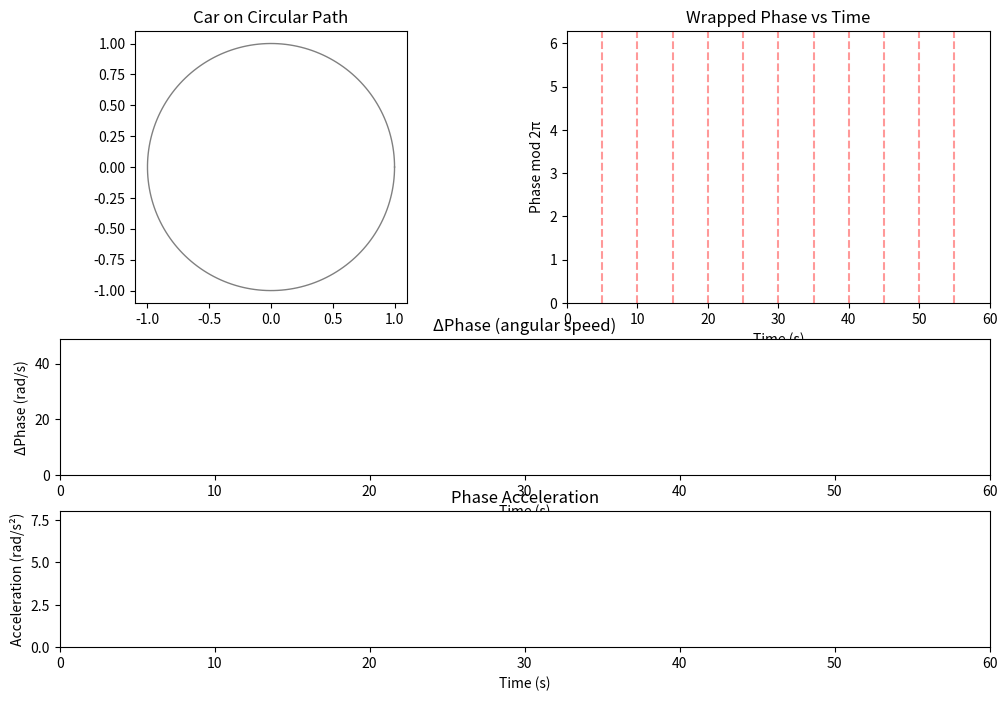

Write the Python code that produced this figure. (Note: this script raises an exception after producing the figure.)
# import numpy as np
# import matplotlib.pyplot as plt
# import matplotlib.animation as animation
#
# # Simulation parameters
# T = 10  # total time (seconds)
# dt = 0.05  # time step
# times = np.arange(0, T, dt)
#
# # Adjustable parameters (try changing these)
# omega0 = 2.0  # initial speed (radians/s)
# accel = 5.0  # acceleration (radians/s^2)
# phi0 = 0.0  # initial phase (radians)
#
# # Compute true and wrapped phase
# true_phase = phi0 + omega0 * times + 0.5 * accel * times ** 2
# wrapped_phase = np.mod(true_phase, 2 * np.pi)
#
# # Setup figure
# fig, ax = plt.subplots(1, 2, figsize=(10, 5))
# ax_circle, ax_phase = ax
#
# # Draw circle (representing the ring)
# theta = np.linspace(0, 2 * np.pi, 200)
# ax_circle.plot(np.cos(theta), np.sin(theta), 'gray', lw=1)
# ax_circle.set_aspect('equal', 'box')
# ax_circle.set_title('Car on Circular Path')
# car_point, = ax_circle.plot([], [], 'ro', ms=10)
#
# # Plot phase vs time
# ax_phase.set_xlim(0, T)
# ax_phase.set_ylim(0, 2 * np.pi)
# ax_phase.set_title('Wrapped Phase (radians)')
# ax_phase.set_xlabel('Time (s)')
# ax_phase.set_ylabel('Phase mod 2π')
# phase_line, = ax_phase.plot([], [], 'b-')
# true_line, = ax_phase.plot([], [], 'r--', alpha=0.4, label='True (unwrapped % 2π)')
# ax_phase.legend()
#
#
# # Update function for animation
# def update(frame):
#     t = times[:frame]
#     phase_line.set_data(t, wrapped_phase[:frame])
#     true_line.set_data(t, np.mod(true_phase[:frame], 2 * np.pi))
#
#     # car position on circle
#     x = np.cos(wrapped_phase[frame])
#     y = np.sin(wrapped_phase[frame])
#     car_point.set_data(x, y)
#
#     return car_point, phase_line, true_line
#
#
# ani = animation.FuncAnimation(
#     fig, update, frames=len(times), interval=50, blit=True, repeat=True
# )
#
# plt.tight_layout()
# plt.show()
#
#
# ###
#
#
#
# import numpy as np
# import matplotlib.pyplot as plt
# import matplotlib.animation as animation
#
# # Simulation parameters
# T = 20          # total time (s)
# dt = 0.05
# times = np.arange(0, T, dt)
#
# # Motion parameters
# omega0 = 0.2    # initial angular speed (rad/s)
# accel = 0.1     # angular acceleration (rad/s^2)
# phi0 = 0.0
#
# # Define reset times (seconds)
# reset_times = [5, 10.5, 15.2]  # try changing these (or make random)
# reset_indices = [np.argmin(np.abs(times - rt)) for rt in reset_times]
#
# # Compute true phase with resets
# true_phase = np.zeros_like(times)
# phi = phi0
# for i in range(1, len(times)):
#     if i in reset_indices:
#         phi = 0.0  # reset car position
#     else:
#         phi += (omega0 + accel * times[i]) * dt
#     true_phase[i] = phi
#
# wrapped_phase = np.mod(true_phase, 2*np.pi)
#
# # --- Plot setup ---
# fig, ax = plt.subplots(1, 2, figsize=(10, 5))
# ax_circle, ax_phase = ax
#
# # Circle plot
# theta = np.linspace(0, 2*np.pi, 200)
# ax_circle.plot(np.cos(theta), np.sin(theta), 'gray', lw=1)
# ax_circle.set_aspect('equal', 'box')
# ax_circle.set_title('Car on Circular Path')
# car_point, = ax_circle.plot([], [], 'ro', ms=10)
#
# # Phase vs time plot
# ax_phase.set_xlim(0, T)
# ax_phase.set_ylim(0, 2*np.pi)
# ax_phase.set_title('Wrapped Phase (with resets)')
# ax_phase.set_xlabel('Time (s)')
# ax_phase.set_ylabel('Phase mod 2π')
# phase_line, = ax_phase.plot([], [], 'b-', lw=2, label='Wrapped phase')
# ax_phase.legend()
# # mark reset times
# for rt in reset_times:
#     ax_phase.axvline(rt, color='r', linestyle='--', alpha=0.4)
#     ax_phase.text(rt, np.pi, 'RESET', rotation=90, color='r', ha='right', va='center')
#
# # Animation update
# def update(frame):
#     t = times[:frame]
#     phase_line.set_data(t, wrapped_phase[:frame])
#     # car position on circle
#     x = np.cos(wrapped_phase[frame])
#     y = np.sin(wrapped_phase[frame])
#     car_point.set_data(x, y)
#     return car_point, phase_line
#
# ani = animation.FuncAnimation(
#     fig, update, frames=len(times), interval=50, blit=True, repeat=True
# )
#
# plt.tight_layout()
# plt.show()
#
#
#
# import numpy as np
# import matplotlib.pyplot as plt
# import matplotlib.animation as animation
#
# # --- Simulation parameters ---
# T = 20.0          # total time (s)
# dt = 0.05
# times = np.arange(0.0, T + dt, dt)
#
# # Motion parameters
# omega0 = 3.0    # initial angular speed (rad/s)
# accel = 1.5     # angular acceleration (rad/s^2)
# phi0 = 0.0
#
# # Define reset times (seconds) -- change these or make random
# reset_times = [5.0, 10.5, 15.2]
#
# # Convert reset times to the nearest index (ints)
# reset_indices = [int(np.argmin(np.abs(times - rt))) for rt in reset_times]
# reset_indices = sorted(set(reset_indices))  # unique, sorted
#
# # --- Compute true phase with resets and record distances ---
# true_phase = np.zeros_like(times)
# phi = phi0
# distances = []  # phase before each reset
# last_reset_idx = 0
#
# for i in range(1, len(times)):
#     # simple kinematic increment (using current time for accel term)
#     phi += (omega0 + accel * times[i]) * dt
#
#     if i in reset_indices:
#         # record how far (phase) we got since last reset (phi currently before reset)
#         distances.append(phi)
#         phi = 0.0  # reset
#         last_reset_idx = i
#
#     true_phase[i] = phi
#
# # wrapped phase for visualization
# wrapped_phase = np.mod(true_phase, 2 * np.pi)
#
# # --- Plot setup ---
# fig = plt.figure(figsize=(12, 6))
# gs = fig.add_gridspec(2, 2, height_ratios=[2, 1])
#
# # Circle subplot
# ax_circle = fig.add_subplot(gs[0, 0])
# theta = np.linspace(0, 2 * np.pi, 200)
# ax_circle.plot(np.cos(theta), np.sin(theta), "gray", lw=1)
# ax_circle.set_aspect("equal", "box")
# ax_circle.set_title("Car on Circular Path")
# car_point, = ax_circle.plot([], [], "ro", ms=10)
#
# # Phase vs time subplot
# ax_phase = fig.add_subplot(gs[0, 1])
# ax_phase.set_xlim(0, T)
# ax_phase.set_ylim(0, 2 * np.pi)
# ax_phase.set_title("Wrapped Phase (with resets)")
# ax_phase.set_xlabel("Time (s)")
# ax_phase.set_ylabel("Phase mod 2π")
# phase_line, = ax_phase.plot([], [], "b-", lw=2, label="Wrapped phase")
# ax_phase.legend()
#
# # mark reset times on phase plot
# for rt in reset_times:
#     ax_phase.axvline(rt, color="r", linestyle="--", alpha=0.4)
#     ax_phase.text(rt, np.pi, "RESET", rotation=90, color="r", ha="right", va="center")
#
# # Distance bars subplot (bottom)
# ax_diff = fig.add_subplot(gs[1, :])
# n_resets = len(distances)
# if n_resets > 0:
#     bar_positions = np.arange(n_resets)
#     bars = ax_diff.bar(bar_positions, [0.0] * n_resets, align="center")
#     ax_diff.set_ylim(0.0, max(distances) * 1.2)
# else:
#     bars = []
#     ax_diff.set_ylim(0.0, 1.0)
# ax_diff.set_title("Phase Difference at Reset (Distance Travelled)")
# ax_diff.set_xlabel("Reset Index")
# ax_diff.set_ylabel("ΔPhase (radians)")
#
# # --- Animation update function ---
# def update(frame):
#     # update phase line
#     t = times[: frame + 1]
#     phase_line.set_data(t, wrapped_phase[: frame + 1])
#
#     # update car point on circle (use wrapped phase at current frame)
#     x = np.cos(wrapped_phase[frame])
#     y = np.sin(wrapped_phase[frame])
#     car_point.set_data(x, y)
#
#     # update bars for resets that have happened up to current frame
#     artists = [car_point, phase_line]
#     for j, idx in enumerate(reset_indices):
#         if frame >= idx and n_resets > 0:
#             # set the bar height to the recorded distance
#             rect = bars[j]
#             rect.set_height(distances[j])
#         if n_resets > 0:
#             artists.append(bars[j])
#
#     # return a list or tuple of artists
#     return artists
#
# # Create animation
# ani = animation.FuncAnimation(
#     fig, update, frames=len(times), interval=50, blit=True, repeat=True
# )
#
# plt.tight_layout()
# plt.show()



import numpy as np
import matplotlib.pyplot as plt
import matplotlib.animation as animation

# --- Simulation parameters ---
T_segment = 5.0     # time per run (s)
dt = 0.05
num_segments = 12    # number of car runs (resets)
times = np.arange(0, T_segment, dt)
T_total = T_segment * num_segments

# --- Motion parameters ---
omega0 = 1.0      # starting angular speed (rad/s)
omega_step = 1.2  # speed increment each new start
accel0 = 4.8      # starting acceleration (rad/s²)
accel_step = 0.05 # acceleration increment per start

# --- Arrays to hold full timeline ---
all_time = []
all_phase = []
all_dphase = []
all_accel = []
segment_labels = []

phase = 0.0

for i in range(num_segments):
    omega = omega0 + i * omega_step
    accel = accel0 + i * accel_step

    # compute motion for this segment
    phi = omega * times + 0.5 * accel * times**2
    dphi = omega + accel * times
    aphi = np.full_like(times, accel)

    # store with time offset
    time_offset = i * T_segment
    all_time.append(times + time_offset)
    all_phase.append(phi)
    all_dphase.append(dphi)
    all_accel.append(aphi)
    segment_labels.append(np.ones_like(times) * i)

# concatenate all runs
all_time = np.concatenate(all_time)
all_phase = np.concatenate(all_phase)
all_dphase = np.concatenate(all_dphase)
all_accel = np.concatenate(all_accel)
segment_labels = np.concatenate(segment_labels)

# wrap phase to circle (for visualization)
wrapped_phase = np.mod(all_phase, 2 * np.pi)

# --- Setup figure ---
fig = plt.figure(figsize=(12, 8))
gs = fig.add_gridspec(3, 2, height_ratios=[2, 1, 1])

# 1️⃣ Car on circle
ax_circle = fig.add_subplot(gs[0, 0])
theta = np.linspace(0, 2*np.pi, 200)
ax_circle.plot(np.cos(theta), np.sin(theta), 'gray', lw=1)
ax_circle.set_aspect('equal', 'box')
ax_circle.set_title("Car on Circular Path")
car_point, = ax_circle.plot([], [], 'ro', ms=10)

# 2️⃣ Phase plot
ax_phase = fig.add_subplot(gs[0, 1])
ax_phase.set_xlim(0, T_total)
ax_phase.set_ylim(0, 2*np.pi)
ax_phase.set_title("Wrapped Phase vs Time")
ax_phase.set_xlabel("Time (s)")
ax_phase.set_ylabel("Phase mod 2π")
phase_line, = ax_phase.plot([], [], 'b-', lw=2)
for i in range(1, num_segments):
    ax_phase.axvline(i * T_segment, color='r', linestyle='--', alpha=0.4)

# 3️⃣ Delta phase (speed)
ax_dphi = fig.add_subplot(gs[1, :])
ax_dphi.set_xlim(0, T_total)
ax_dphi.set_title("ΔPhase (angular speed)")
ax_dphi.set_xlabel("Time (s)")
ax_dphi.set_ylabel("ΔPhase (rad/s)")
line_dphi, = ax_dphi.plot([], [], 'g-', lw=2)

# 4️⃣ Phase acceleration
ax_acc = fig.add_subplot(gs[2, :])
ax_acc.set_xlim(0, T_total)
ax_acc.set_title("Phase Acceleration")
ax_acc.set_xlabel("Time (s)")
ax_acc.set_ylabel("Acceleration (rad/s²)")
line_acc, = ax_acc.plot([], [], 'm-', lw=2)

# Set y-limits dynamically later
ax_dphi.set_ylim(0, np.max(all_dphase) * 1.2)
ax_acc.set_ylim(0, np.max(all_accel) * 1.5)

# --- Animation update ---
def update(frame):
    # data until current frame
    t = all_time[:frame]
    wrapped = wrapped_phase[:frame]
    dphi = all_dphase[:frame]
    acc = all_accel[:frame]

    # update circle
    x = np.cos(wrapped_phase[frame])
    y = np.sin(wrapped_phase[frame])
    car_point.set_data(x, y)

    # update lines
    phase_line.set_data(t, wrapped)
    line_dphi.set_data(t, dphi)
    line_acc.set_data(t, acc)

    return [car_point, phase_line, line_dphi, line_acc]

ani = animation.FuncAnimation(
    fig, update, frames=len(all_time), interval=40, blit=True, repeat=True
)

plt.tight_layout()
plt.show()
